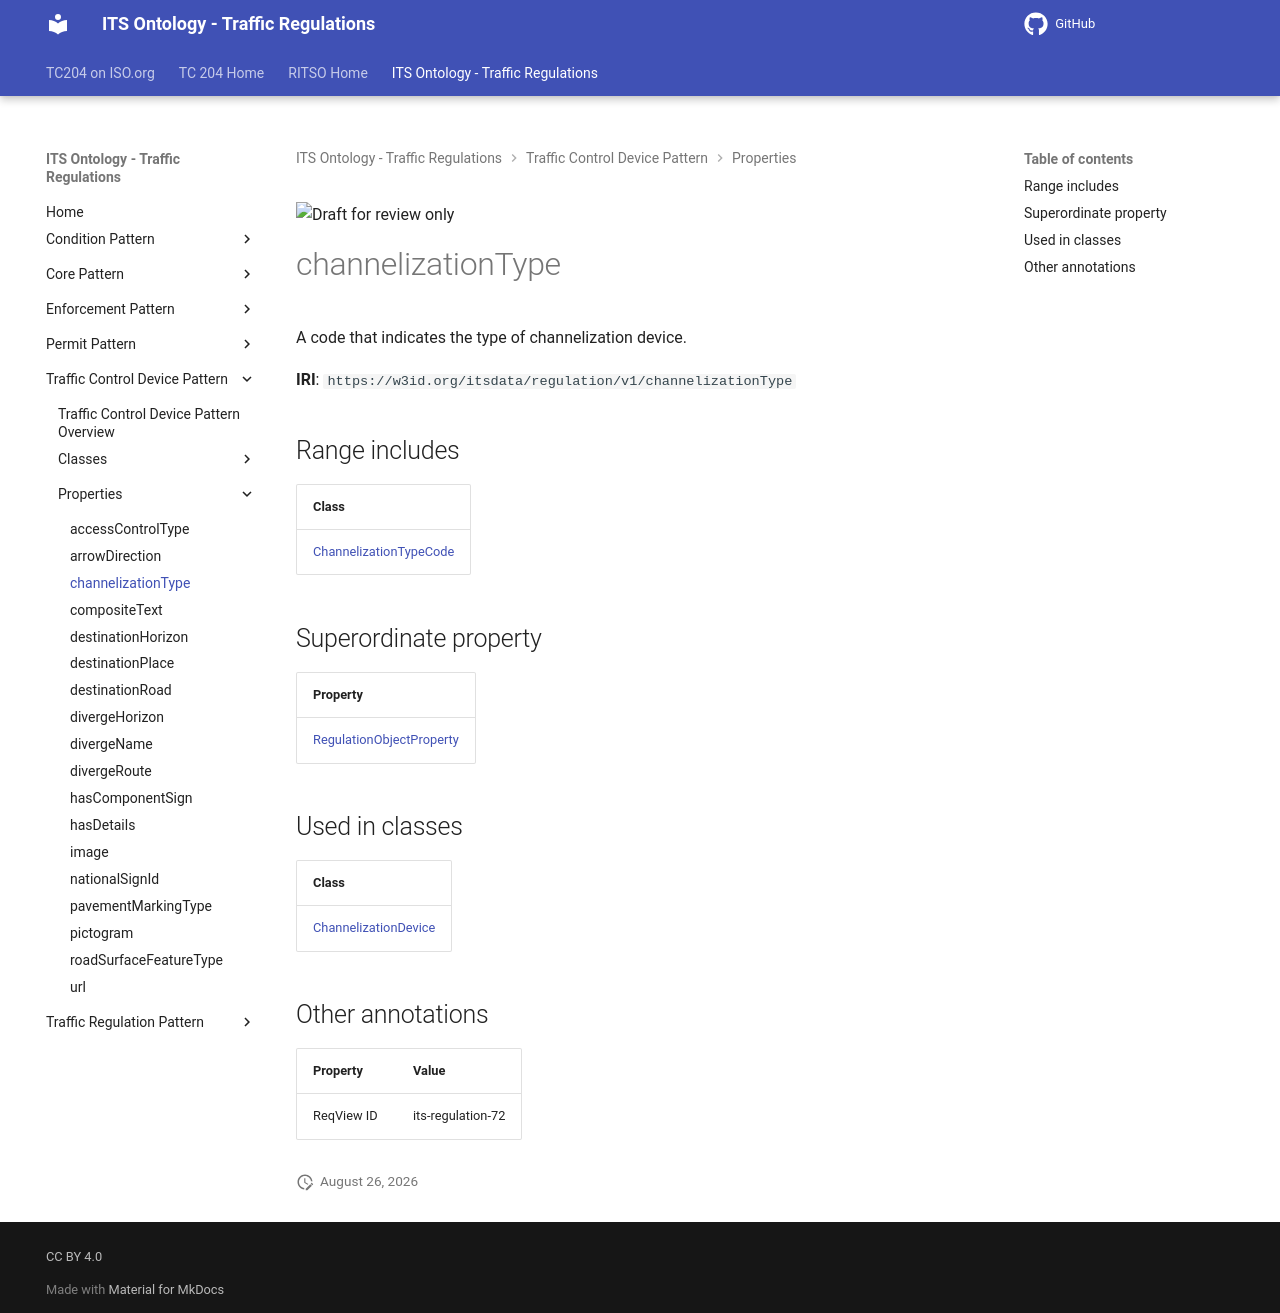

repository: ISO-TC204/ontology-its-regulation · page: v0.0.3-alpha.3/properties/channelizationType/index.html · generator: mkdocs

![Draft for review only](https://isotc204.org/assets/img/draft_for_review.svg)

# channelizationType

A code that indicates the type of channelization device.

**IRI**: `https://w3id.org/itsdata/regulation/v1/channelizationType`

## Range includes

| Class |
|-------|
| [ChannelizationTypeCode](../classes/ChannelizationTypeCode.md) |

## Superordinate property

| Property |
|-------|
| [RegulationObjectProperty](RegulationObjectProperty.md) |

## Used in classes

| Class |
|-------|
| [ChannelizationDevice](../classes/ChannelizationDevice.md) |

## Other annotations

| Property | Value |
|----------|-------|
| ReqView ID | its-regulation-72 |
